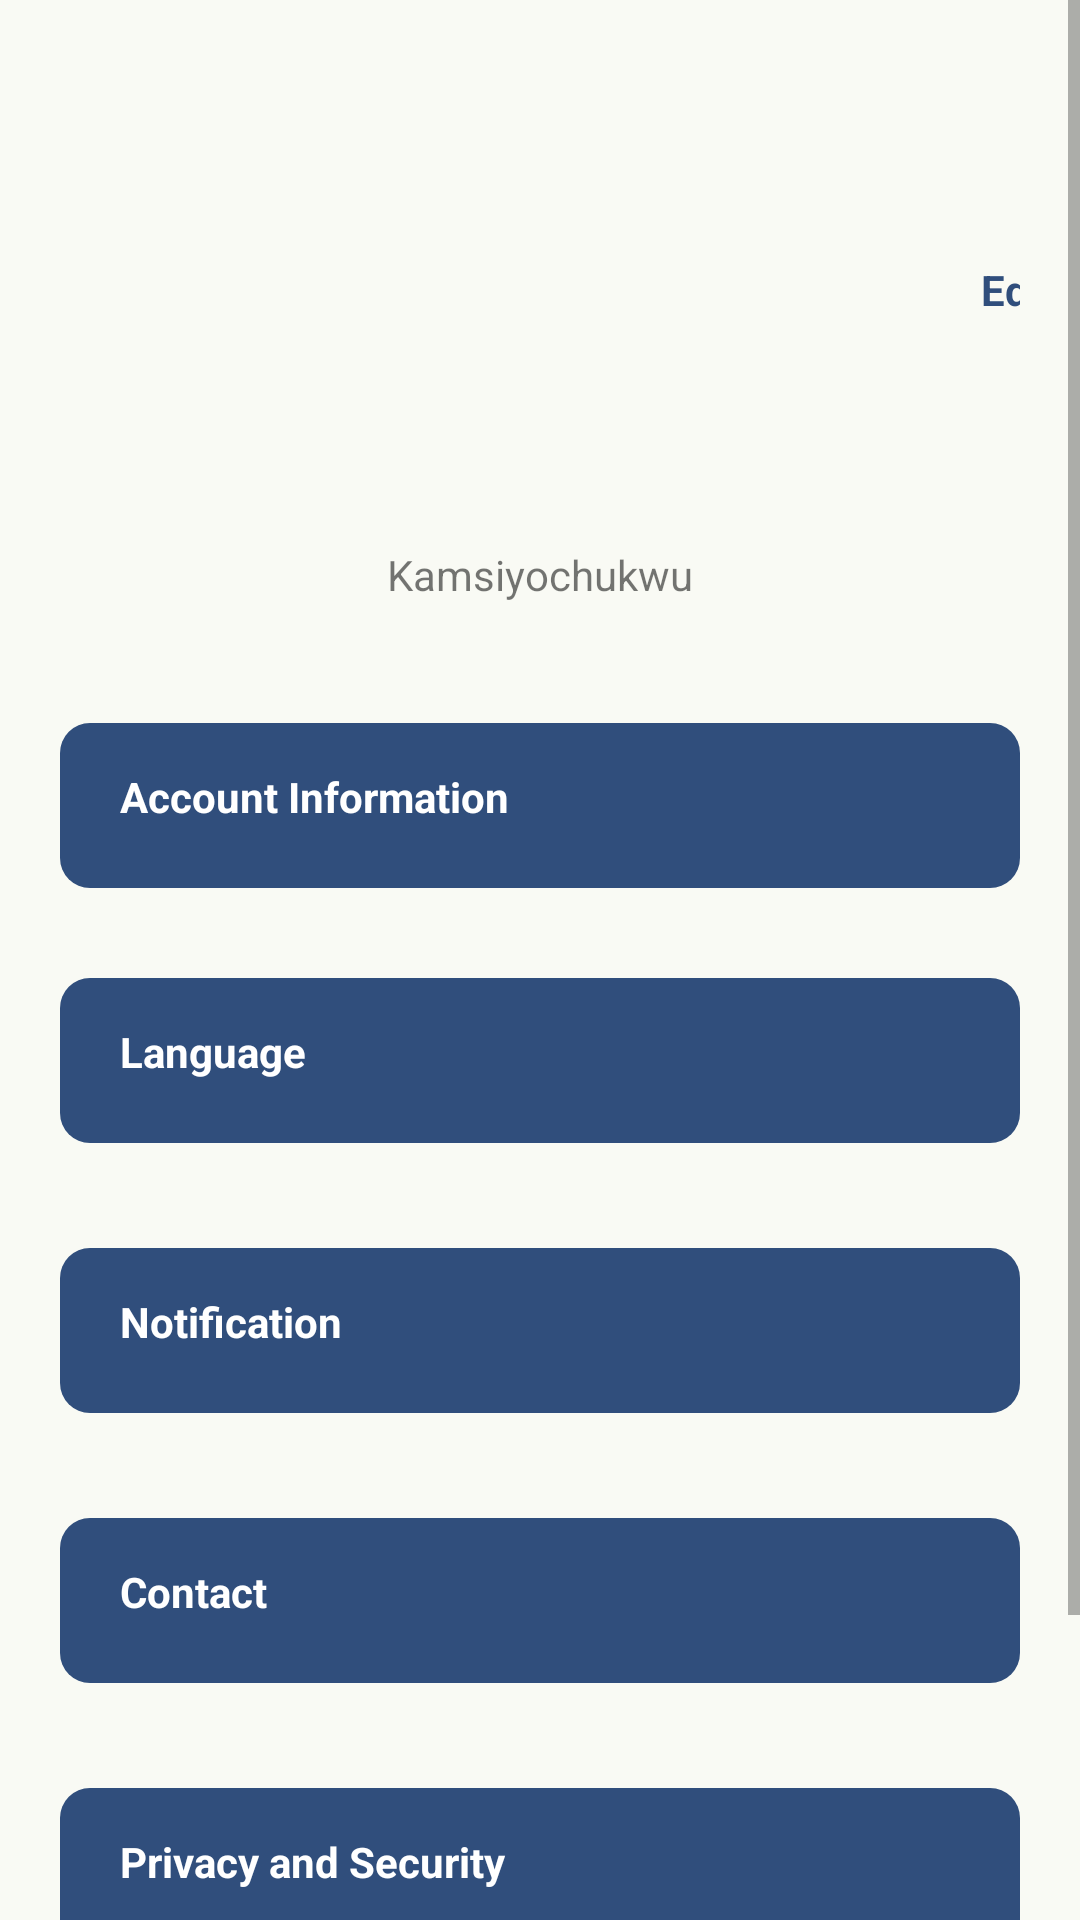

Produce the Android XML layout that renders to this screen, including the resource entries it uses.
<!-- AndroidManifest.xml: application theme Theme.Emafely -->
<!-- res/layout/activity_edit_page.xml -->
<?xml version="1.0" encoding="utf-8"?>
<LinearLayout xmlns:android="http://schemas.android.com/apk/res/android"
    xmlns:app="http://schemas.android.com/apk/res-auto"
    xmlns:tools="http://schemas.android.com/tools"
    android:layout_width="match_parent"
    android:layout_height="match_parent"
    android:orientation="vertical"
    android:elevation="2dp"
    android:background="#f9faf4"
    app:cardCornerRadius="5dp"
    app:cardElevation="2dp"
    app:cardUseCompatPadding="true"
    tools:context=".activities.EditActivity">


    <ScrollView
        android:layout_width="match_parent"
        android:layout_height="wrap_content">




        <LinearLayout
            android:layout_width="match_parent"
            android:layout_height="match_parent"
            android:orientation="vertical"
            android:paddingLeft="20dp"
            android:paddingRight="20dp"
            android:paddingTop="12dp"
            tools:context="com.arkandarcs.MainActivity">

            <View
                android:id="@+id/edit_image"
                android:layout_width="25dp"
                android:layout_height="25dp"
                android:background="@drawable/ic_baseline_arrow_back_24"/>

            <LinearLayout
                android:layout_width="match_parent"
                android:layout_height="100dp"
                android:layout_marginTop="25dp"
                android:orientation="horizontal">
                <View
                    android:layout_width="135dp"
                    android:layout_height="40dp"/>

                <ImageView
                    android:layout_width="87dp"
                    android:layout_height="87dp"
                    android:layout_marginTop="5dp"
                    android:src="@drawable/dashboard_image"/>
                <View
                    android:layout_width="85dp"
                    android:layout_height="40dp"/>

                <TextView
                    android:id="@+id/edit_text"
                    android:layout_width="50dp"
                    android:layout_height="30dp"
                    android:text="Edit"
                    android:textSize="14sp"
                    android:textColor="#304E7C"
                    android:layout_marginTop="25dp"
                    android:textStyle="bold"/>
            </LinearLayout>

            <TextView
                android:layout_width="wrap_content"
                android:layout_height="wrap_content"
                android:text="Kamsiyochukwu"
                android:layout_marginTop="20dp"
                android:layout_gravity="center"/>

            <LinearLayout
                android:layout_width="match_parent"
                android:layout_height="wrap_content"
                android:baselineAligned="true"
                android:id="@+id/viewContainer"
                android:layout_marginTop="20dp"
                android:elevation="5dp"
                android:orientation="vertical">



                <TextView
                    android:id="@+id/information_account"
                    android:layout_width="match_parent"
                    android:layout_height="55dp"
                    android:layout_marginBottom="15dp"
                    android:drawablePadding="13dp"
                    android:layout_marginTop="20dp"
                    android:text="Account Information"
                    android:background="@drawable/editbackground1"
                    android:paddingLeft="5dp"
                    android:paddingRight="5dp"
                    android:paddingStart="20dp"
                    android:textColor="@color/white"
                    android:paddingTop="15dp"
                    android:textAllCaps="false"
                    android:textStyle="bold"
                    android:typeface="normal" />

                <TextView
                    android:id="@+id/tv_language"
                    android:layout_width="match_parent"
                    android:layout_height="55dp"
                    android:textColor="@color/white"
                    android:paddingTop="15dp"
                    android:paddingStart="20dp"
                    android:layout_marginTop="15dp"
                    android:layout_marginBottom="20dp"
                    android:background="@drawable/editbackground1"
                    android:drawablePadding="13dp"
                    android:text="Language"
                    android:paddingLeft="5dp"
                    android:paddingRight="5dp"
                    android:textAllCaps="false"
                    android:textStyle="bold"
                    android:typeface="normal" />

                <TextView
                    android:id="@+id/tv_notification"
                    android:layout_width="match_parent"
                    android:layout_height="55dp"
                    android:textColor="@color/white"
                    android:paddingTop="15dp"
                    android:layout_marginTop="15dp"
                    android:paddingStart="20dp"
                    android:layout_marginBottom="20dp"
                    android:background="@drawable/editbackground1"
                    android:drawablePadding="13dp"
                    android:text="Notification"
                    android:paddingLeft="5dp"
                    android:paddingRight="5dp"
                    android:textAllCaps="false"
                    android:textStyle="bold"
                    android:typeface="normal" />

                <TextView
                    android:id="@+id/tv_contact"
                    android:layout_width="match_parent"
                    android:layout_height="55dp"
                    android:layout_marginBottom="20dp"
                    android:background="@drawable/editbackground1"
                    android:drawablePadding="13dp"
                    android:text="Contact"
                    android:layout_marginTop="15dp"
                    android:textColor="@color/white"
                    android:paddingTop="15dp"
                    android:paddingStart="20dp"
                    android:paddingLeft="5dp"
                    android:paddingRight="5dp"
                    android:textAllCaps="false"
                    android:textStyle="bold"
                    android:typeface="normal" />

                <TextView
                    android:id="@+id/tv_security"
                    android:layout_width="match_parent"
                    android:layout_height="55dp"
                    android:layout_marginTop="15dp"
                    android:layout_marginBottom="20dp"
                    android:background="@drawable/editbackground1"
                    android:drawablePadding="13dp"
                    android:textColor="@color/white"
                    android:paddingTop="15dp"
                    android:paddingStart="20dp"
                   android:text="Privacy and Security"
                    android:paddingLeft="5dp"
                    android:paddingRight="5dp"
                    android:textAllCaps="false"
                    android:textStyle="bold"
                    android:typeface="normal" />

                <TextView
                    android:id="@+id/logout1"
                    android:layout_width="match_parent"
                    android:layout_height="55dp"
                    android:textColor="@color/white"
                    android:layout_marginTop="15dp"
                    android:paddingTop="15dp"
                    android:paddingStart="20dp"
                    android:layout_marginBottom="20dp"
                    android:background="@drawable/editbackground1"
                    android:drawablePadding="13dp"
                    android:text="Logout"
                    android:inputType="phone"
                    android:paddingLeft="5dp"
                    android:paddingRight="5dp"
                    android:textAllCaps="false"
                    android:textStyle="bold"
                    android:typeface="normal" />

            </LinearLayout>


        </LinearLayout>
    </ScrollView>
</LinearLayout>
<!-- resources referenced by this layout -->
<resources>
  <!-- drawable editbackground1 (drawable) -->
  <?xml version="1.0" encoding="utf-8"?>
  <shape xmlns:android="http://schemas.android.com/apk/res/android">
      <corners
          android:radius="10dp"/>
      <solid
          android:color="#304E7C"/>
  
  
  </shape>
  <style name="Theme.Emafely" parent="Theme.AppCompat.Light.NoActionBar">
          
          <item name="colorPrimary">@color/purple_500</item>
          <item name="colorPrimaryVariant">@color/purple_700</item>
          <item name="colorOnPrimary">@color/white</item>
          
          <item name="colorSecondary">@color/teal_200</item>
          <item name="colorSecondaryVariant">@color/teal_700</item>
          <item name="colorOnSecondary">@color/black</item>
          
          <item name="android:statusBarColor">#00000000</item>
          
      </style>
  <!-- not gathered from this repository: default colours our renderer supplied (Android Studio template values) -->
  <color name="purple_500">#FF6200EE</color>
  <color name="purple_700">#FF3700B3</color>
  <color name="teal_200">#FF03DAC5</color>
  <color name="teal_700">#FF018786</color>
  <color name="black">#FF000000</color>
  <color name="white">#FFFFFFFF</color>
</resources>
